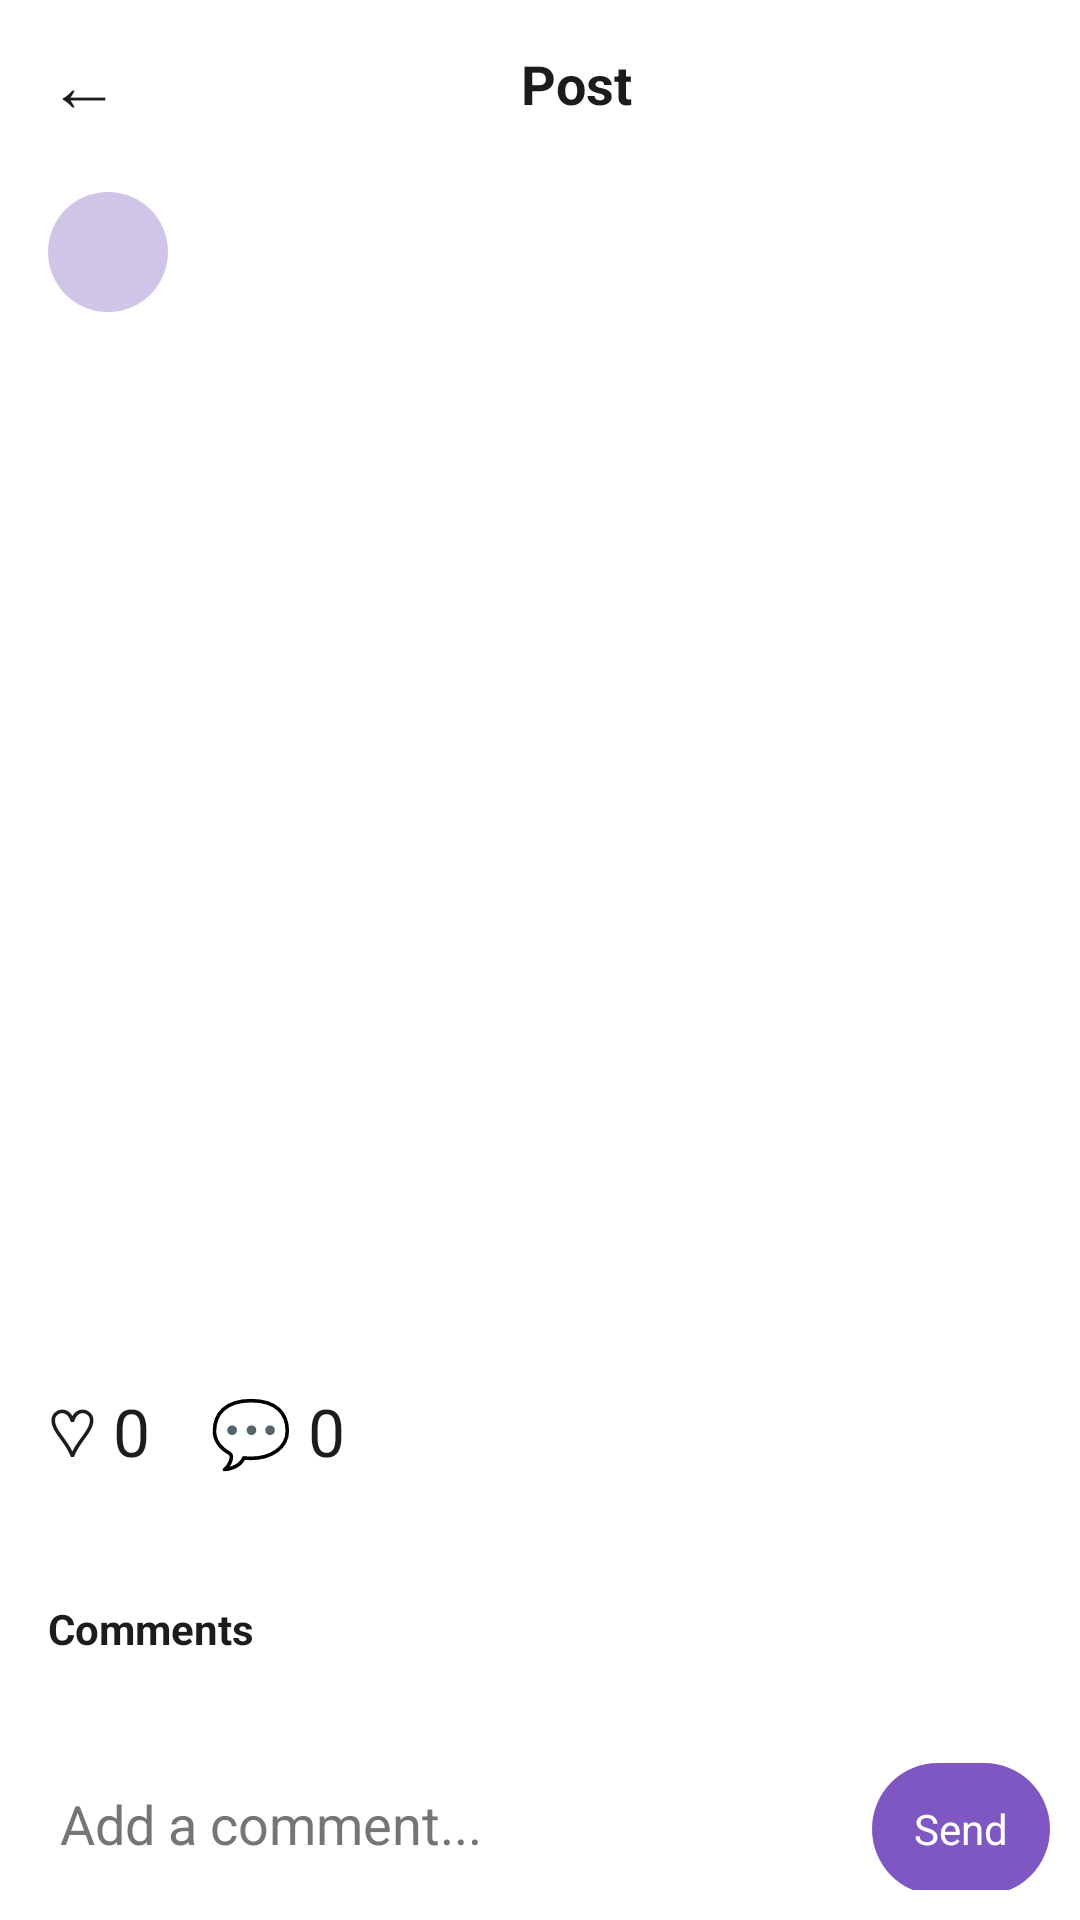

This screen was rendered from an Android layout file. Write that file and the resources it references.
<!-- AndroidManifest.xml: application theme Theme.SnapShot -->
<!-- res/layout/screen_post_detail.xml -->
<?xml version="1.0" encoding="utf-8"?>
<LinearLayout xmlns:android="http://schemas.android.com/apk/res/android"
    android:layout_width="match_parent"
    android:layout_height="match_parent"
    android:orientation="vertical"
    android:background="@color/pastel_surface_white">

    
    <LinearLayout
        android:layout_width="match_parent"
        android:layout_height="56dp"
        android:gravity="center_vertical"
        android:paddingHorizontal="16dp">
        <TextView
            android:id="@+id/btnPostDetailBack"
            android:layout_width="wrap_content"
            android:layout_height="wrap_content"
            android:text="←"
            android:textSize="24sp"
            android:textColor="@color/pastel_text_primary" />
        <TextView
            android:id="@+id/tvPostDetailTitle"
            android:layout_width="0dp"
            android:layout_height="wrap_content"
            android:layout_weight="1"
            android:gravity="center"
            android:text="Post"
            android:textSize="18sp"
            android:textStyle="bold"
            android:textColor="@color/pastel_text_primary" />
        <TextView
            android:id="@+id/btnPostDetailDelete"
            android:layout_width="wrap_content"
            android:layout_height="wrap_content"
            android:text="🗑"
            android:textSize="20sp"
            android:visibility="gone" />
    </LinearLayout>

    
    <androidx.core.widget.NestedScrollView
        android:layout_width="match_parent"
        android:layout_height="0dp"
        android:layout_weight="1"
        android:fillViewport="true">

        <LinearLayout
            android:layout_width="match_parent"
            android:layout_height="wrap_content"
            android:orientation="vertical">

            
            <LinearLayout
                android:layout_width="match_parent"
                android:layout_height="wrap_content"
                android:gravity="center_vertical"
                android:paddingHorizontal="16dp"
                android:paddingTop="8dp"
                android:paddingBottom="8dp">
                <ImageView
                    android:id="@+id/ivPostDetailAvatar"
                    android:layout_width="40dp"
                    android:layout_height="40dp"
                    android:background="@drawable/bg_button_soft_purple_round"
                    android:scaleType="centerCrop" />
                <TextView
                    android:id="@+id/tvPostDetailUsername"
                    android:layout_width="0dp"
                    android:layout_height="wrap_content"
                    android:layout_weight="1"
                    android:layout_marginStart="10dp"
                    android:textColor="@color/pastel_text_primary"
                    android:textStyle="bold"
                    android:textSize="14sp" />
            </LinearLayout>

            
            <ImageView
                android:id="@+id/ivPostDetailPhoto"
                android:layout_width="match_parent"
                android:layout_height="340dp"
                android:scaleType="centerCrop"
                android:background="@color/pastel_surface_card" />

            
            <LinearLayout
                android:layout_width="match_parent"
                android:layout_height="wrap_content"
                android:paddingHorizontal="16dp"
                android:paddingTop="10dp">
                <TextView
                    android:id="@+id/btnPostDetailLike"
                    android:layout_width="wrap_content"
                    android:layout_height="wrap_content"
                    android:text="♡ 0"
                    android:textSize="22sp"
                    android:textColor="@color/pastel_text_primary" />
                <TextView
                    android:id="@+id/tvPostDetailCommentsCount"
                    android:layout_width="wrap_content"
                    android:layout_height="wrap_content"
                    android:layout_marginStart="20dp"
                    android:text="💬 0"
                    android:textSize="22sp"
                    android:textColor="@color/pastel_text_primary" />
            </LinearLayout>

            
            <TextView
                android:id="@+id/tvPostDetailLikedBy"
                android:layout_width="match_parent"
                android:layout_height="wrap_content"
                android:paddingHorizontal="16dp"
                android:paddingTop="4dp"
                android:text=""
                android:textSize="13sp"
                android:textColor="@color/pastel_text_secondary"
                android:visibility="gone" />

            
            <TextView
                android:id="@+id/tvPostDetailCaption"
                android:layout_width="match_parent"
                android:layout_height="wrap_content"
                android:paddingHorizontal="16dp"
                android:paddingTop="8dp"
                android:textColor="@color/pastel_text_primary" />

            
            <TextView
                android:layout_width="match_parent"
                android:layout_height="wrap_content"
                android:paddingHorizontal="16dp"
                android:paddingTop="14dp"
                android:paddingBottom="4dp"
                android:text="Comments"
                android:textStyle="bold"
                android:textSize="14sp"
                android:textColor="@color/pastel_text_primary" />

            
            <androidx.recyclerview.widget.RecyclerView
                android:id="@+id/rvPostComments"
                android:layout_width="match_parent"
                android:layout_height="wrap_content"
                android:nestedScrollingEnabled="false"
                android:padding="8dp"
                android:minHeight="80dp" />

        </LinearLayout>
    </androidx.core.widget.NestedScrollView>

    
    <LinearLayout
        android:layout_width="match_parent"
        android:layout_height="wrap_content"
        android:padding="10dp"
        android:orientation="horizontal">
        <EditText
            android:id="@+id/etPostCommentInput"
            android:layout_width="0dp"
            android:layout_height="44dp"
            android:layout_weight="1"
            android:background="@drawable/bg_input_round"
            android:hint="Add a comment..."
            android:paddingHorizontal="10dp"
            android:textColor="@color/pastel_text_primary"
            android:textColorHint="@color/pastel_text_secondary" />
        <TextView
            android:id="@+id/btnPostCommentSend"
            android:layout_width="wrap_content"
            android:layout_height="44dp"
            android:layout_marginStart="8dp"
            android:gravity="center"
            android:paddingHorizontal="14dp"
            android:background="@drawable/bg_button_purple"
            android:text="Send"
            android:textColor="@android:color/white" />
    </LinearLayout>

</LinearLayout>
<!-- resources referenced by this layout -->
<resources>
  <color name="pastel_surface_card">#FFFFFF</color>
  <color name="pastel_surface_white">#FFFFFF</color>
  <color name="pastel_text_primary">#1C1C1C</color>
  <color name="pastel_text_secondary">#757575</color>
  <!-- drawable bg_button_purple (drawable) -->
  <?xml version="1.0" encoding="utf-8"?>
  <shape xmlns:android="http://schemas.android.com/apk/res/android" android:shape="rectangle">
      <solid android:color="@color/pastel_accent_purple_dark" />
      <corners android:radius="50dp" />
  </shape>
  <!-- drawable bg_button_soft_purple_round (drawable) -->
  <?xml version="1.0" encoding="utf-8"?>
  <shape xmlns:android="http://schemas.android.com/apk/res/android" android:shape="rectangle">
      <solid android:color="@color/pastel_accent_purple" />
      <corners android:radius="50dp" />
  </shape>
  <!-- drawable bg_input_round (drawable) -->
  <?xml version="1.0" encoding="utf-8"?>
  <shape xmlns:android="http://schemas.android.com/apk/res/android" android:shape="rectangle">
      <solid android:color="@color/pastel_surface_white" />
      <corners android:radius="24dp" />
  </shape>
  <style name="Theme.SnapShot" parent="Base.Theme.SnapShot" />
  <color name="pastel_accent_purple_dark">#7E57C2</color>
  <color name="pastel_accent_purple">#D1C4E9</color>
  <style name="Base.Theme.SnapShot" parent="Theme.Material3.DayNight.NoActionBar">
          
          
      </style>
</resources>
